Run: headless pygame with SDL's dummy video driver; simulated clock (each Clock.tick advances the game by its frame time, no real sleeping); random seed 0; keys injected as events and as key.get_pressed() state; mouse plan: one left click at the window centre at the start of phase 2, then a move to the lower-right quarter at the start of phase 3.
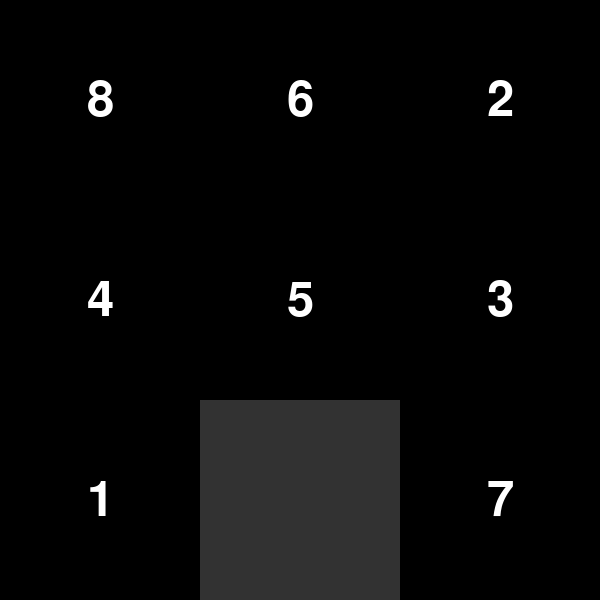
Frame 1 of 4 · flips 1–60 · no input
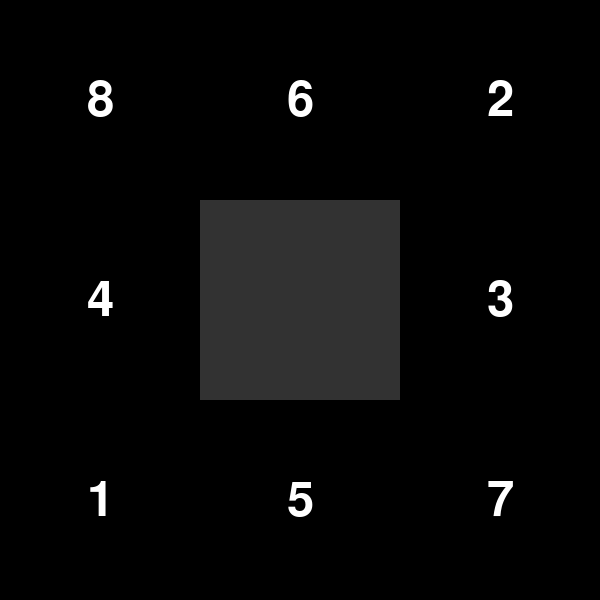
Frame 2 of 4 · flips 61–180 · clicked the window centre · tapped SPACE, RETURN · held RIGHT (→), D
Frame 3 of 4 · flips 181–300 · moved the mouse to the lower-right quarter · held DOWN (↓), S · screen unchanged from frame 2, image omitted
Frame 4 of 4 · flips 301–420 · held LEFT (←), A, UP (↑), W · screen unchanged from frame 3, image omitted

The pygame program that drew these frames:

import pygame
import random
import sys

# Initialize Pygame
pygame.init()

# Game constants
WINDOW_SIZE = 600
TILE_SIZE = 200
GRID_SIZE = 3  # 3x3 grid
EMPTY_TILE = (GRID_SIZE * GRID_SIZE) - 1  # The empty tile position

# Colors
BACKGROUND_COLOR = (50, 50, 50)
TILE_COLOR = (0, 0, 0)  # Black color for tiles
TEXT_COLOR = (255, 255, 255)

# Setup screen
screen = pygame.display.set_mode((WINDOW_SIZE, WINDOW_SIZE))
pygame.display.set_caption('Sliding Puzzle Game')
font = pygame.font.Font(None, 72)

# Create numbered tiles
tiles = []
for num in range(GRID_SIZE * GRID_SIZE - 1):
    tile_surface = pygame.Surface((TILE_SIZE, TILE_SIZE))
    tile_surface.fill(TILE_COLOR)
    text_surface = font.render(str(num + 1), True, TEXT_COLOR)
    text_rect = text_surface.get_rect(center=(TILE_SIZE // 2, TILE_SIZE // 2))
    tile_surface.blit(text_surface, text_rect)
    tiles.append(tile_surface)
tiles.append(None)  # The empty tile

# Shuffle the tiles by rearranging their indices
positions = list(range(GRID_SIZE * GRID_SIZE))
random.shuffle(positions)

# Game loop
running = True
while running:
    screen.fill(BACKGROUND_COLOR)
    for event in pygame.event.get():
        if event.type == pygame.QUIT:
            running = False
        elif event.type == pygame.MOUSEBUTTONDOWN:
            x, y = event.pos
            col, row = x // TILE_SIZE, y // TILE_SIZE
            clicked_pos = row * GRID_SIZE + col
            
            # Check if the clicked tile can slide into the empty space
            empty_row, empty_col = positions.index(EMPTY_TILE) // GRID_SIZE, positions.index(EMPTY_TILE) % GRID_SIZE
            if abs(empty_row - row) + abs(empty_col - col) == 1:
                # Swap positions with the empty tile
                positions[positions.index(EMPTY_TILE)], positions[clicked_pos] = positions[clicked_pos], EMPTY_TILE
    
    # Draw tiles
    for idx, pos in enumerate(positions):
        if pos is not EMPTY_TILE:
            tile = tiles[pos]
            row, col = idx // GRID_SIZE, idx % GRID_SIZE
            screen.blit(tile, (col * TILE_SIZE, row * TILE_SIZE))
    
    # Check for win condition
    if positions == list(range(GRID_SIZE * GRID_SIZE)):
        text_surface = font.render("You Win!", True, TEXT_COLOR)
        screen.blit(text_surface, (WINDOW_SIZE // 3, WINDOW_SIZE // 3))
        pygame.display.flip()
        pygame.time.wait(2000)
        running = False
    
    pygame.display.flip()

pygame.quit()
sys.exit()
